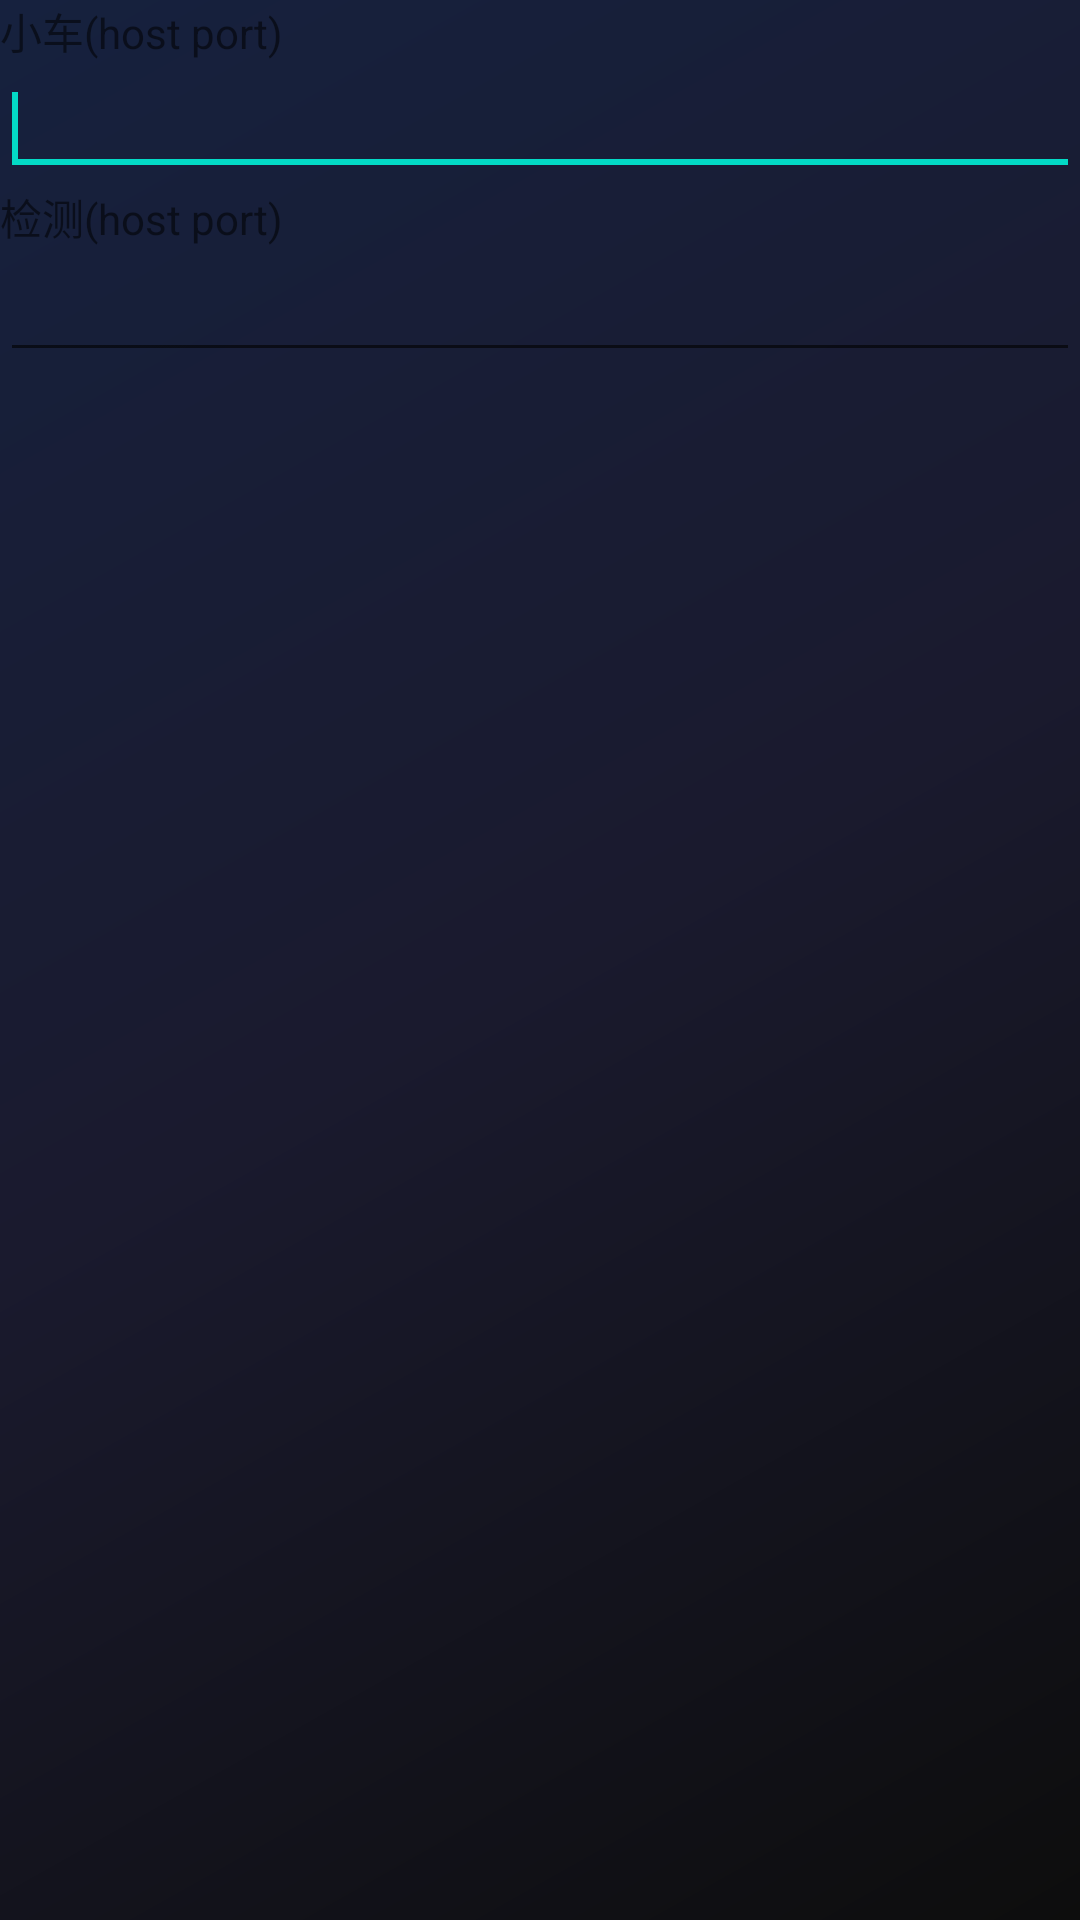

Produce the Android XML layout that renders to this screen, including the resource entries it uses.
<!-- AndroidManifest.xml: application theme Theme.PiProject -->
<!-- res/layout/dialog.xml -->
<?xml version="1.0" encoding="utf-8"?>

<LinearLayout xmlns:android="http://schemas.android.com/apk/res/android"
    android:layout_width="fill_parent"
    android:layout_height="fill_parent"
    android:orientation="vertical" >

    <TextView
        android:id="@+id/textView1"
        android:layout_width="wrap_content"
        android:layout_height="wrap_content"
        android:text="@string/host_port" />

    <EditText
        android:id="@+id/editTextName"
        android:layout_width="match_parent"
        android:layout_height="wrap_content" >

        <requestFocus />
    </EditText>

    <TextView
        android:id="@+id/textView2"
        android:layout_width="wrap_content"
        android:layout_height="wrap_content"
        android:text="@string/host_port2" />

    <EditText
        android:id="@+id/editTextNum"
        android:layout_width="match_parent"
        android:layout_height="wrap_content" />

</LinearLayout>
<!-- resources referenced by this layout -->
<resources>
  <string name="host_port">小车(host port)</string>
  <string name="host_port2">检测(host port)</string>
  <style name="Theme.PiProject" parent="Theme.MaterialComponents.DayNight.NoActionBar">
          <item name="android:windowBackground">@drawable/bg_cyber_grid</item>
          <item name="android:statusBarColor">@android:color/transparent</item>
      </style>
  <!-- drawable bg_cyber_grid (drawable) -->
  <shape xmlns:android="http://schemas.android.com/apk/res/android"
      android:shape="rectangle">
      <gradient
          android:angle="135"
          android:startColor="#0D0D0D"
          android:centerColor="#1A1A2E"
          android:endColor="#16213E"
          android:type="linear" />
  </shape>
</resources>
